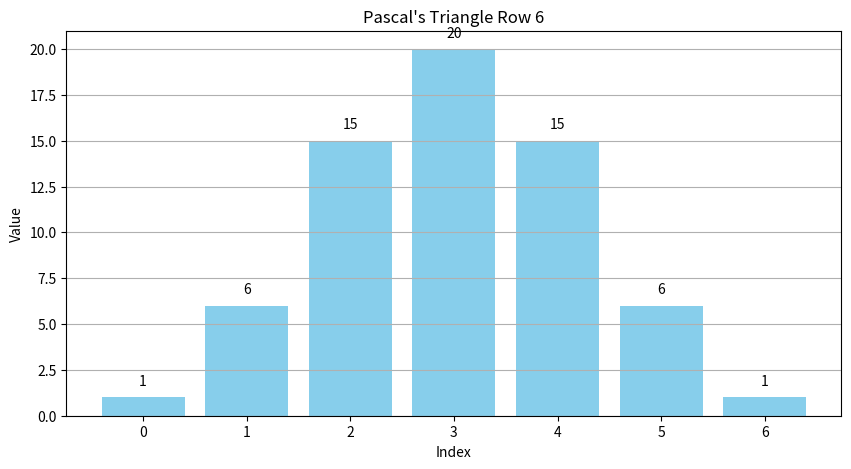

Python code for this plot:
# Import necessary libraries
import matplotlib.pyplot as plt

# Calculate the binomial coefficient C(n, k) using recursion.
def binomial_coefficient(n, k):
    """
    C(n, k) = n! / (k! * (n - k)!)
    This can also be defined recursively as:
    C(n, k) = C(n-1, k-1) + C(n-1, k)
    """
    # Base cases
    if k == 0 or k == n:
        return 1
    # Recursive case
    return binomial_coefficient(n - 1, k - 1) + binomial_coefficient(n - 1, k)

# Generate the nth row of Pascal's Triangle.
def pascal_triangle_row(n):
    """    
    n: The row number (0-indexed)
    return: A list containing the elements of the nth row
    """
    row = []
    for k in range(n + 1):
        row.append(binomial_coefficient(n, k))
    return row

# Plot the given row of Pascal's Triangle.
def plot_pascal_triangle_row(row):
    """    
    row: List containing the elements of a specific row
    """
    plt.figure(figsize=(10, 5))
    
    # Create a bar plot for the row
    plt.bar(range(len(row)), row, color='skyblue')
    
    # Adding titles and labels
    plt.title(f'Pascal\'s Triangle Row {len(row) - 1}')
    plt.xlabel('Index')
    plt.ylabel('Value')
    
    # Annotate each bar with its value
    for i, value in enumerate(row):
        plt.text(i, value + 0.5, str(value), ha='center', va='bottom')
    
    plt.xticks(range(len(row)))
    plt.grid(axis='y')
    
    # Show the plot
    plt.show()

# Example usage
if __name__ == "__main__":
    n = 6 
    row = pascal_triangle_row(n)
    
    print(f"Pascal's Triangle Row {n}: {row}")
    
    plot_pascal_triangle_row(row)
